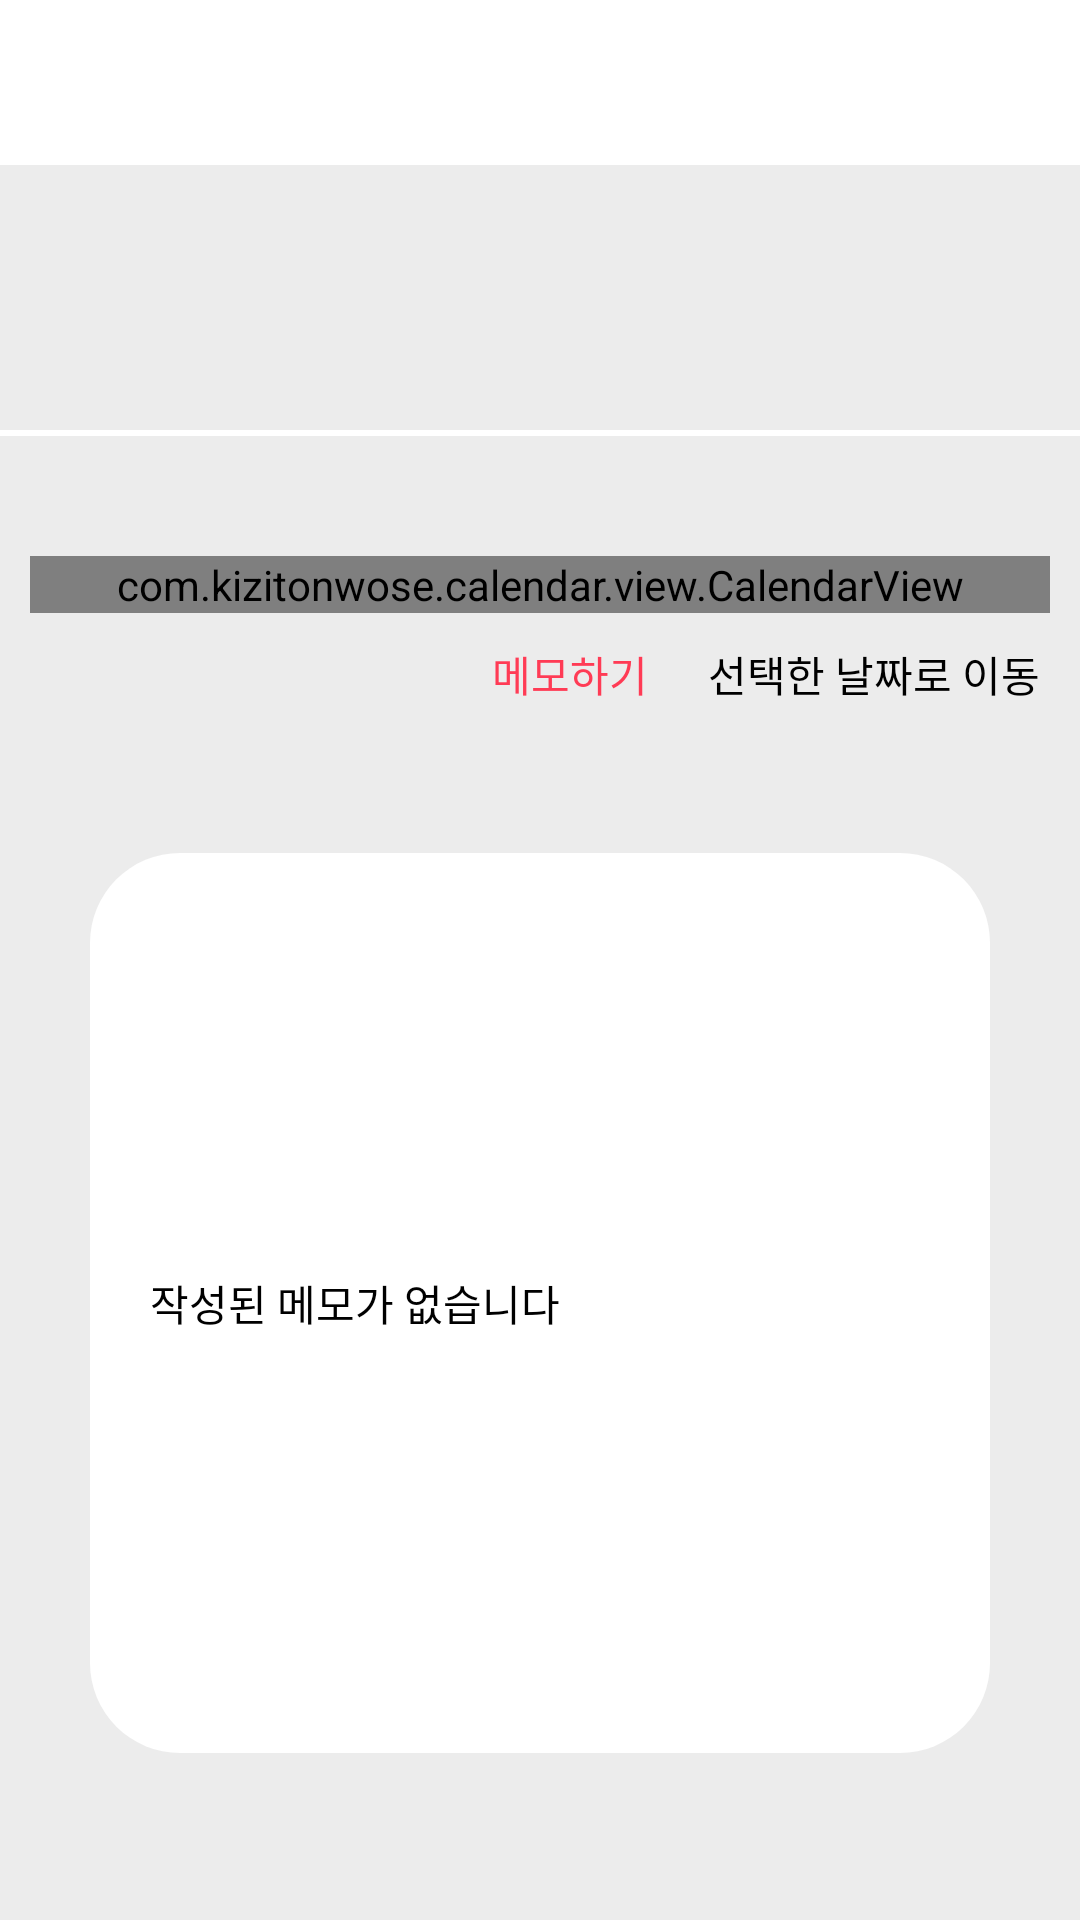

The Android layout XML behind this screen, and the referenced resources:
<!-- AndroidManifest.xml: application theme Theme.FitNutriJournal -->
<!-- res/layout/fragment_calendar.xml -->
<?xml version="1.0" encoding="utf-8"?>
<layout xmlns:android="http://schemas.android.com/apk/res/android"
    xmlns:app="http://schemas.android.com/apk/res-auto"
    xmlns:tools="http://schemas.android.com/tools">

    <data>

        <variable
            name="viewModel"
            type="com.example.fitnutrijournal.viewmodel.HomeViewModel" />
    </data>

    <androidx.coordinatorlayout.widget.CoordinatorLayout
        android:layout_width="match_parent"
        android:layout_height="match_parent"
        android:background="@color/background">


        <com.google.android.material.appbar.AppBarLayout
            android:layout_width="match_parent"
            android:layout_height="wrap_content"
            android:background="@color/white"
            android:elevation="4dp"
            android:fitsSystemWindows="true"
            app:liftOnScroll="false">

            <androidx.constraintlayout.widget.ConstraintLayout
                android:layout_width="match_parent"
                android:layout_height="56dp">

                <ImageView
                    android:id="@+id/btnBack"
                    android:layout_width="30dp"
                    android:layout_height="30dp"
                    android:layout_marginStart="10dp"
                    app:layout_constraintBottom_toTopOf="@+id/view7"
                    app:layout_constraintStart_toStartOf="parent"
                    app:layout_constraintTop_toTopOf="parent"
                    app:srcCompat="@drawable/ic_arrow_back" />

                <View
                    android:id="@+id/view7"
                    android:layout_width="match_parent"
                    android:layout_height="1dp"
                    android:background="@color/background"
                    app:layout_constraintBottom_toBottomOf="parent"
                    app:layout_constraintEnd_toEndOf="parent"
                    app:layout_constraintStart_toStartOf="parent" />

            </androidx.constraintlayout.widget.ConstraintLayout>
        </com.google.android.material.appbar.AppBarLayout>


        <androidx.core.widget.NestedScrollView
            android:layout_width="match_parent"
            android:layout_height="match_parent"
            android:background="@color/background"
            tools:ignore="MissingClass">

            <androidx.constraintlayout.widget.ConstraintLayout
                android:layout_width="match_parent"
                android:layout_height="match_parent"
                android:background="@color/background"
                tools:ignore="MissingClass">


                <TextView
                    android:id="@+id/Month"
                    android:layout_width="wrap_content"
                    android:layout_height="wrap_content"
                    android:layout_marginTop="70dp"
                    android:layout_marginBottom="20dp"
                    android:textColor="@color/text_black"
                    android:textSize="40dp"
                    android:textStyle="bold"
                    app:layout_constraintBottom_toTopOf="@+id/view"
                    app:layout_constraintEnd_toEndOf="parent"
                    app:layout_constraintStart_toStartOf="parent"
                    app:layout_constraintTop_toTopOf="parent"
                    app:layout_constraintVertical_bias="0.8" />

                <View
                    android:id="@+id/view"
                    android:layout_width="match_parent"
                    android:layout_height="2dp"
                    android:layout_marginTop="20dp"
                    android:layout_marginBottom="20dp"
                    android:background="@color/white"
                    app:layout_constraintBottom_toTopOf="@+id/calendarView"
                    app:layout_constraintEnd_toEndOf="parent"
                    app:layout_constraintStart_toStartOf="parent"
                    app:layout_constraintTop_toBottomOf="@+id/writeDiary" />

                <com.kizitonwose.calendar.view.CalendarView
                    android:id="@+id/calendarView"
                    android:layout_width="0dp"
                    android:layout_height="wrap_content"
                    android:layout_marginStart="10dp"
                    android:layout_marginTop="20dp"
                    android:layout_marginEnd="10dp"
                    android:layout_marginBottom="80dp"
                    android:background="@color/background"
                    app:cv_dayViewResource="@layout/calendar_day_layout"
                    app:cv_monthHeaderResource="@layout/calendar_day_titles_container"
                    app:layout_constraintBottom_toTopOf="@+id/diary"
                    app:layout_constraintEnd_toEndOf="parent"
                    app:layout_constraintStart_toStartOf="parent"
                    app:layout_constraintTop_toBottomOf="@+id/view" />

                <TextView
                    android:id="@+id/writeDiary"
                    android:layout_width="wrap_content"
                    android:layout_height="wrap_content"
                    android:layout_marginTop="10dp"
                    android:layout_marginEnd="20dp"
                    android:text="메모하기"
                    android:textColor="@color/delete_red"
                    app:layout_constraintEnd_toStartOf="@+id/selectDate"
                    app:layout_constraintHorizontal_bias="1.0"
                    app:layout_constraintStart_toStartOf="parent"
                    app:layout_constraintTop_toBottomOf="@+id/calendarView" />

                <TextView
                    android:id="@+id/selectDate"
                    android:layout_width="wrap_content"
                    android:layout_height="wrap_content"
                    android:layout_marginTop="10dp"
                    android:text="선택한 날짜로 이동"
                    android:textColor="@color/text_black"
                    app:layout_constraintEnd_toEndOf="parent"
                    app:layout_constraintHorizontal_bias="0.946"
                    app:layout_constraintStart_toStartOf="parent"
                    app:layout_constraintTop_toBottomOf="@+id/calendarView" />

                <TextView
                    android:id="@+id/diary"
                    android:layout_width="0dp"
                    android:layout_height="300dp"
                    android:layout_marginStart="30dp"
                    android:layout_marginEnd="30dp"
                    android:layout_marginBottom="100dp"
                    android:background="@drawable/border_section_white"
                    android:ellipsize="end"
                    android:gravity="center|start"
                    android:maxLines="12"
                    android:paddingStart="20dp"
                    android:text="작성된 메모가 없습니다"
                    android:textColor="@color/text_black"
                    app:layout_constraintBottom_toBottomOf="parent"
                    app:layout_constraintEnd_toEndOf="parent"
                    app:layout_constraintStart_toStartOf="parent"
                    app:layout_constraintTop_toBottomOf="@+id/calendarView" />


            </androidx.constraintlayout.widget.ConstraintLayout>
        </androidx.core.widget.NestedScrollView>

    </androidx.coordinatorlayout.widget.CoordinatorLayout>
</layout>
<!-- res/layout/calendar_day_layout.xml (included above) -->
<?xml version="1.0" encoding="utf-8"?>
<androidx.constraintlayout.widget.ConstraintLayout xmlns:android="http://schemas.android.com/apk/res/android"
    xmlns:app="http://schemas.android.com/apk/res-auto"
    android:layout_width="match_parent"
    android:layout_height="match_parent"
    xmlns:tools="http://schemas.android.com/tools">

    <TextView
        android:id="@+id/calendarDayText"
        android:layout_width="match_parent"
        android:layout_height="match_parent"
        android:layout_margin="8dp"
        android:background="@drawable/calendar_day_background"
        android:gravity="center"
        android:textSize="16sp"
        android:textStyle="bold"
        tools:ignore="MissingConstraints"
        tools:layout_editor_absoluteX="8dp"
        tools:text="22" />

    <View
        android:id="@+id/intakeIndicator"
        android:layout_width="8dp"
        android:layout_height="8dp"
        android:layout_gravity="bottom|center_horizontal"
        android:layout_marginTop="10dp"
        android:background="@drawable/blue_dot"
        android:visibility="gone"
        app:layout_constraintEnd_toEndOf="parent"
        app:layout_constraintHorizontal_bias="0.4"
        app:layout_constraintStart_toStartOf="parent"
        app:layout_constraintTop_toTopOf="parent" />

    <View
        android:id="@+id/memoIndicator"
        android:layout_width="8dp"
        android:layout_height="8dp"
        android:layout_gravity="bottom|center_horizontal"
        android:layout_marginTop="10dp"
        android:background="@drawable/red_dot"
        android:visibility="gone"
        app:layout_constraintEnd_toEndOf="parent"
        app:layout_constraintHorizontal_bias="0.6"
        app:layout_constraintStart_toStartOf="parent"
        app:layout_constraintTop_toTopOf="parent" />

</androidx.constraintlayout.widget.ConstraintLayout>
<!-- res/layout/calendar_day_titles_container.xml (included above) -->
<?xml version="1.0" encoding="utf-8"?>
<layout xmlns:android="http://schemas.android.com/apk/res/android">

    <data>

    </data>

    <LinearLayout
        android:layout_width="match_parent"
        android:layout_height="wrap_content"
        android:weightSum="7"
        android:orientation="horizontal">

        <TextView
            android:layout_width="0dp"
            android:layout_height="wrap_content"
            android:layout_weight="1"
            android:text="일"
            android:gravity="center" />

        <TextView
            android:layout_width="0dp"
            android:layout_height="wrap_content"
            android:layout_weight="1"
            android:text="월"
            android:gravity="center" />

        <TextView
            android:layout_width="0dp"
            android:layout_height="wrap_content"
            android:layout_weight="1"
            android:text="화"
            android:gravity="center" />

        <TextView
            android:layout_width="0dp"
            android:layout_height="wrap_content"
            android:layout_weight="1"
            android:text="수"
            android:gravity="center" />

        <TextView
            android:layout_width="0dp"
            android:layout_height="wrap_content"
            android:layout_weight="1"
            android:text="목"
            android:gravity="center" />

        <TextView
            android:layout_width="0dp"
            android:layout_height="wrap_content"
            android:layout_weight="1"
            android:text="금"
            android:gravity="center" />

        <TextView
            android:layout_width="0dp"
            android:layout_height="wrap_content"
            android:layout_weight="1"
            android:text="토"
            android:gravity="center" />

    </LinearLayout>
</layout>
<!-- resources referenced by this layout -->
<resources>
  <color name="background">#ECECEC</color>
  <color name="delete_red">#ff3b55</color>
  <color name="text_black">#000000</color>
  <color name="white">#FFFFFFFF</color>
  <!-- drawable blue_dot (drawable) -->
  <?xml version="1.0" encoding="utf-8"?>
  <shape xmlns:android="http://schemas.android.com/apk/res/android">
      <solid android:color="@color/progressbar_blue" />
      <corners android:radius="4dp" />
  </shape>
  <!-- drawable border_section_white (drawable) -->
  <?xml version="1.0" encoding="utf-8"?>
  <shape xmlns:android="http://schemas.android.com/apk/res/android"
      android:padding="10dp"
      android:shape="rectangle">
  
      <solid android:color="@color/white" />
      <stroke
          android:width="0dp" />
      <corners android:radius="30dp" />
  </shape>
  <!-- drawable red_dot (drawable) -->
  <?xml version="1.0" encoding="utf-8"?>
  <shape xmlns:android="http://schemas.android.com/apk/res/android">
      <solid android:color="@color/delete_red" />
      <corners android:radius="4dp" />
  </shape>
  <style name="Theme.FitNutriJournal" parent="Base.Theme.FitNutriJournal" />
  <color name="progressbar_blue">#477ed6</color>
  <style name="Base.Theme.FitNutriJournal" parent="Theme.Material3.DayNight.NoActionBar">
          
          
      </style>
</resources>
